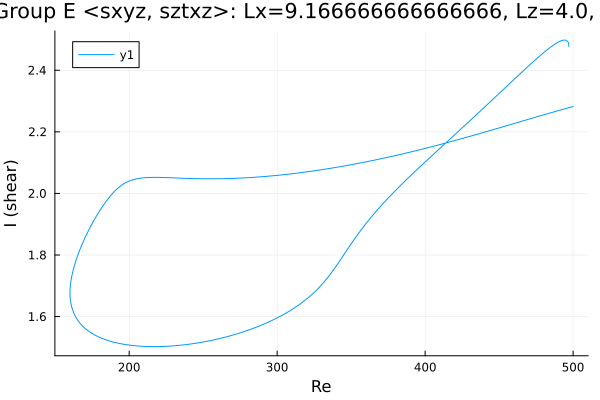

The table this chart was drawn from, first rows:
Re, shear
500.0, 2.282
498.6, 2.28
497.2, 2.279
495.8, 2.277
494.4, 2.275
493, 2.273
491.6, 2.271
490.2, 2.269
488.7, 2.267
487.3, 2.265
485.9, 2.263
484.5, 2.261
483.1, 2.259
481.7, 2.257
480.3, 2.255
478.8, 2.253
477.4, 2.251
476, 2.249
474.6, 2.247
473.2, 2.245
471.8, 2.243
470.4, 2.241
468.9, 2.239
467.5, 2.237
466.1, 2.235
464.7, 2.233
463.3, 2.231
461.9, 2.229
460.5, 2.227
459, 2.225
457.6, 2.223
456.2, 2.221
454.8, 2.219
453.4, 2.217
452, 2.215
450.6, 2.213
449.1, 2.211
447.7, 2.21
446.3, 2.208
444.9, 2.206
443.5, 2.204
442.1, 2.202
440.7, 2.2
439.2, 2.198
437.8, 2.196
436.4, 2.194
435, 2.192
433.6, 2.19
432.2, 2.188
430.8, 2.186
429.3, 2.184
427.9, 2.182
426.5, 2.18
425.1, 2.178
423.7, 2.176
422.3, 2.175
420.9, 2.173
419.4, 2.171
418, 2.169
416.6, 2.167
... 500 more rows
